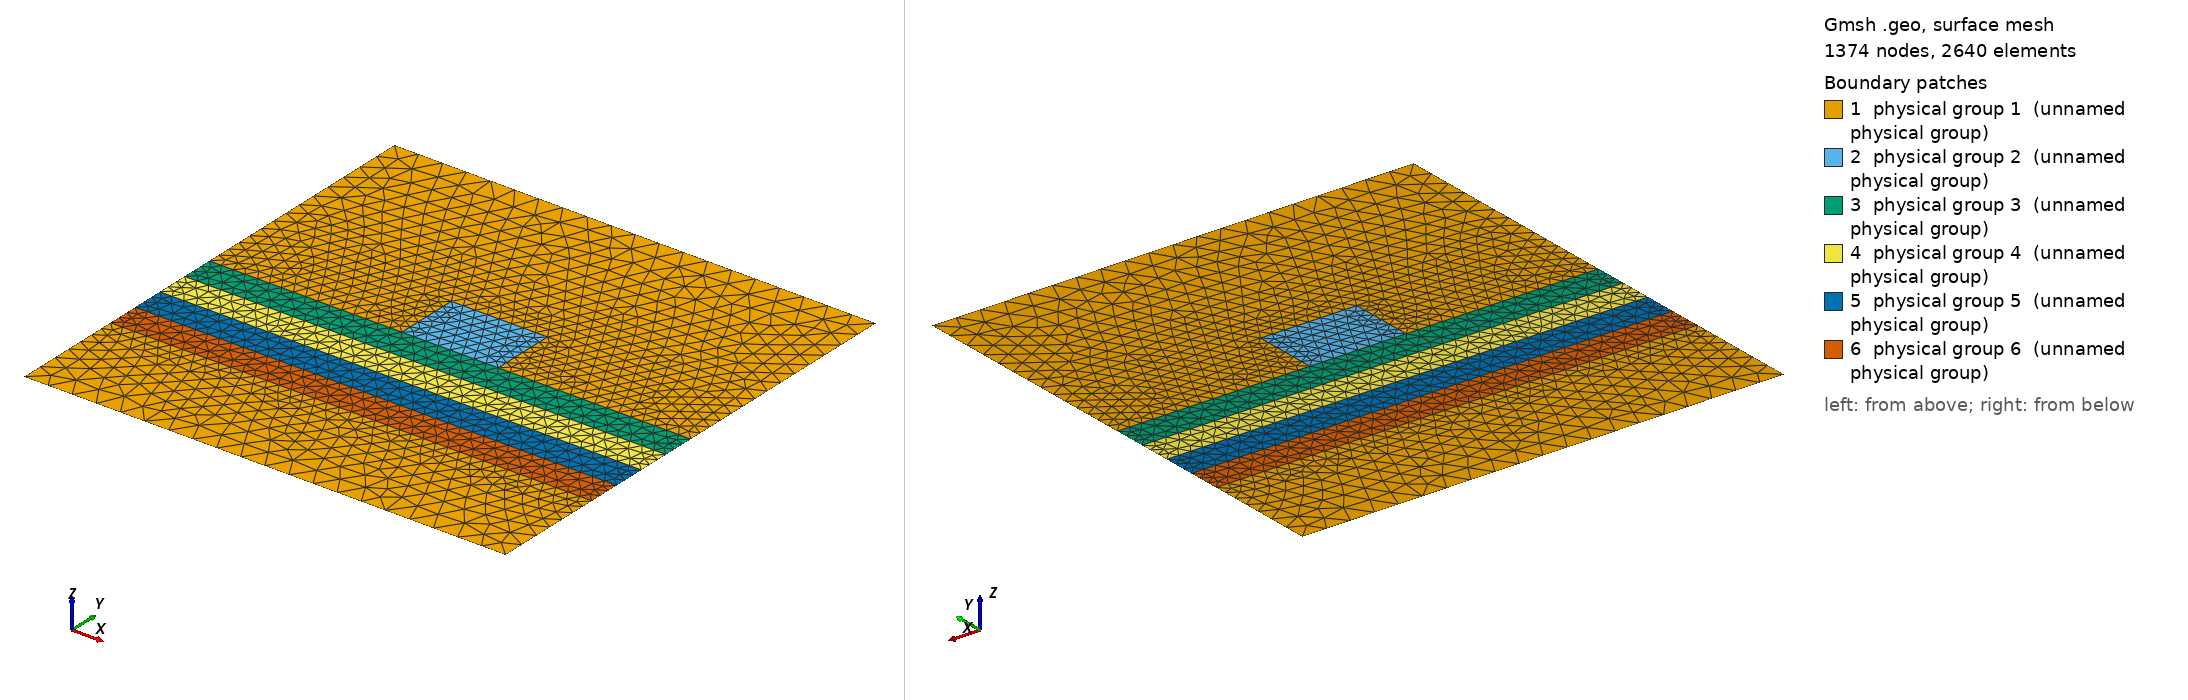

Gmsh geometry script, surface-meshed: 1374 nodes, 2640 surface elements. Boundary patches (legend numbers): 1 physical group 1 (unnamed physical group), 2 physical group 2 (unnamed physical group), 3 physical group 3 (unnamed physical group), 4 physical group 4 (unnamed physical group), 5 physical group 5 (unnamed physical group), 6 physical group 6 (unnamed physical group). Left view from above one corner, right view from below the opposite corner. Legend entries are the model's physical surfaces. The drawing asked Gmsh for element sizes between 1% and 20% of the model's largest extent; the script's own settings can give other sizes.

=== ribmk2_msh_template.geo (drawn) ===
// Template mesh geometry file for two suspended inclusions.
// Inclusions can be circular/elliptical (default), or square/rectangular.

// Force Gmsh to use legacy msh file format v2
Mesh.MshFileVersion = 2.2;

dx_in_nm = 1500.0;
dy_in_nm = 1500.0;
dy = dy_in_nm/dx_in_nm;

nslabs = 4;

// Unscaled vars
un_rib_w = 300.0;
un_rib_h = 200.0;
un_slab1_h = 100.0;
un_slab2_h = 100.0;
un_slab3_h = 100.0;
un_slab4_h = 100.0;
un_slab5_h = 100.0;

// Scaled vars
rib_w = un_rib_w/dx_in_nm;
rib_h = un_rib_h/dx_in_nm;
slab1_h = un_slab1_h/dx_in_nm;
slab2_h = un_slab2_h/dx_in_nm;
slab3_h = un_slab3_h/dx_in_nm;
slab4_h = un_slab4_h/dx_in_nm;
slab5_h = un_slab5_h/dx_in_nm;

x0=-.5;
x1=.5;
y0=dy/2;
y1=-dy/2;
xm=(x0+x1)/2;
ym=(y0+y1)/2;

slab1_y = ym - slab1_h;       // lower edge of slab 1
slab2_y = slab1_y - slab2_h;  // lower edge of slab 2
slab3_y = slab2_y - slab3_h;  // lower edge of slab 3
slab4_y = slab3_y - slab4_h;  // lower edge of slab 4
slab5_y = slab4_y - slab5_h;  // lower edge of slab 5


lc_bkg = 0.05;           // boundary
lc_refine_1 = lc_bkg/2.0; // on cylinder surfaces
lc_refine_2 = lc_bkg/2.0; // cylinder centres

// Boundary box

Point(1) = {x0, y0, 0, lc_bkg};    //NW
Point(2) = {x1, y0, 0, lc_bkg};    //NE
Point(3) = {x0, y1, 0, lc_bkg};    //SW
Point(4) = {x1, y1, 0, lc_bkg};    //SE

// Rib points
Point(5) = {xm-rib_w/2, ym, 0, lc_refine_1};
Point(6) = {xm+rib_w/2, ym, 0, lc_refine_1};
Point(7) = {xm-rib_w/2, ym+rib_h, 0, lc_refine_1};
Point(8) = {xm+rib_w/2, ym+rib_h, 0, lc_refine_1};

// Slab ends
Point(11) = {x0, ym, 0, lc_refine_2};
Point(12) = {x1, ym, 0, lc_refine_2};
Point(13) = {x0, slab1_y, 0, lc_refine_2};
Point(14) = {x1, slab1_y, 0, lc_refine_2};


// Top vacuum
Line(100) = {1,11};
Line(101) = {11,5};
Line(102) = {5,6};
Line(103) = {6,8};
Line(104) = {8,7};
Line(105) = {7,5};
Line(106) = {6,12};
Line(107) = {12,2};
Line(108) = {2,1};

Line Loop(40) = {100,101,-105,-104,-103,106,107,108};
Plane Surface(40) = {40};

//Rib
Line Loop(41) = {102,103,104,105};
Plane Surface(41) = {41};

//Bottom
Line(115) = {3,4};

//Slab 1
Line(110) = {11,13};
Line(111) = {13,14};
Line(112) = {14,12};

Line Loop(51) = {110,111,112,-106,-102,-101};
Plane Surface(51) = {51};


// Extra slabs

If (nslabs>=2)
    Point(15) = {x0, slab2_y, 0, lc_refine_2};
    Point(16) = {x1, slab2_y, 0, lc_refine_2};

    Line(120) = {13,15};
    Line(121) = {15,16};
    Line(122) = {16,14};
    Line Loop(52) = {120,121,122,-111};
    Plane Surface(52) = {52};


    If (nslabs>=3)
        Point(17) = {x0, slab3_y, 0, lc_refine_2};
        Point(18) = {x1, slab3_y, 0, lc_refine_2};
        Line(130) = {15,17};
        Line(131) = {17,18};
        Line(132) = {18,16};
        Line Loop(53) = {130,131,132,-121};
        Plane Surface(53) = {53};

        If (nslabs>=4)
            Point(19) = {x0, slab4_y, 0, lc_refine_2};
            Point(20) = {x1, slab4_y, 0, lc_refine_2};
            Line(140) = {17,19};
            Line(141) = {19,20};
            Line(142) = {20,18};
            Line Loop(54) = {140,141,142,-131};
            Plane Surface(54) = {54};

            If (nslabs>=5)
                Point(21) = {x0, slab5_y, 0, lc_refine_2};
                Point(22) = {x1, slab5_y, 0, lc_refine_2};
                Line(150) = {19,21};
                Line(151) = {21,22};
                Line(152) = {22,20};
                Line Loop(55) = {150,151,152,-141};
                Plane Surface(55) = {55};

            EndIf
        EndIf
    EndIf
EndIf

// Bottom background section

If (nslabs == 1)
    Line(200) = {13,3};
    Line(201) = {4,14};
    Line Loop(200) = {200,115,201,-111};
    Plane Surface(200) = {200};
EndIf

If (nslabs == 2)
    Line(200) = {15,3};
    Line(201) = {4,16};
    Line Loop(200) = {200,115,201,-121};
    Plane Surface(200) = {200};
EndIf

If (nslabs == 3)
    Line(200) = {17,3};
    Line(201) = {4,18};
    Line Loop(200) = {200,115,201,-131};
    Plane Surface(200) = {200};
EndIf

If (nslabs == 4)
    Line(200) = {19,3};
    Line(201) = {4,20};
    Line Loop(200) = {200,115,201,-141};
    Plane Surface(200) = {200};
EndIf

If (nslabs == 5)
    Line(200) = {21,3};
    Line(201) = {4,22};
    Line Loop(200) = {200,115,201,-151};
    Plane Surface(200) = {200};
EndIf


// Physical surfaces

Physical Surface(1) = {40,200};   // background regions
Physical Surface(2) = {41};   // rib
Physical Surface(3) = {51};   // slab 1

If (nslabs>=2)
    Physical Surface(4) = {52};   // slab 2
EndIf

If (nslabs>=3)
    Physical Surface(5) = {53};   // slab 3
EndIf

If (nslabs>=4)
    Physical Surface(6) = {54};   // slab 3
EndIf

If (nslabs>=5)
    Physical Surface(7) = {55};   // slab 3
EndIf


If (nslabs==1)
    Physical Line(80) = {100,110,200};
    Physical Line(81) = {115};
    Physical Line(82) = {201,112,107};
    Physical Line(83) = {108};
EndIf

If (nslabs==2)
    Physical Line(80) = {100,110,120,200};
    Physical Line(81) = {115};
    Physical Line(82) = {201,122,112,107};
    Physical Line(83) = {108};
EndIf

If (nslabs==3)
    Physical Line(80) = {100,110,120,130,200};
    Physical Line(81) = {115};
    Physical Line(82) = {201,132,122,112,107};
    Physical Line(83) = {108};
EndIf

If (nslabs==4)
    Physical Line(80) = {100,110,120,130,140,200};
    Physical Line(81) = {115};
    Physical Line(82) = {201,142,132,122,112,107};
    Physical Line(83) = {108};
EndIf


If (nslabs==5)
    Physical Line(80) = {100,110,120,130,140,150,200};
    Physical Line(81) = {115};
    Physical Line(82) = {201,152,142,132,122,112,107};
    Physical Line(83) = {108};
EndIf
